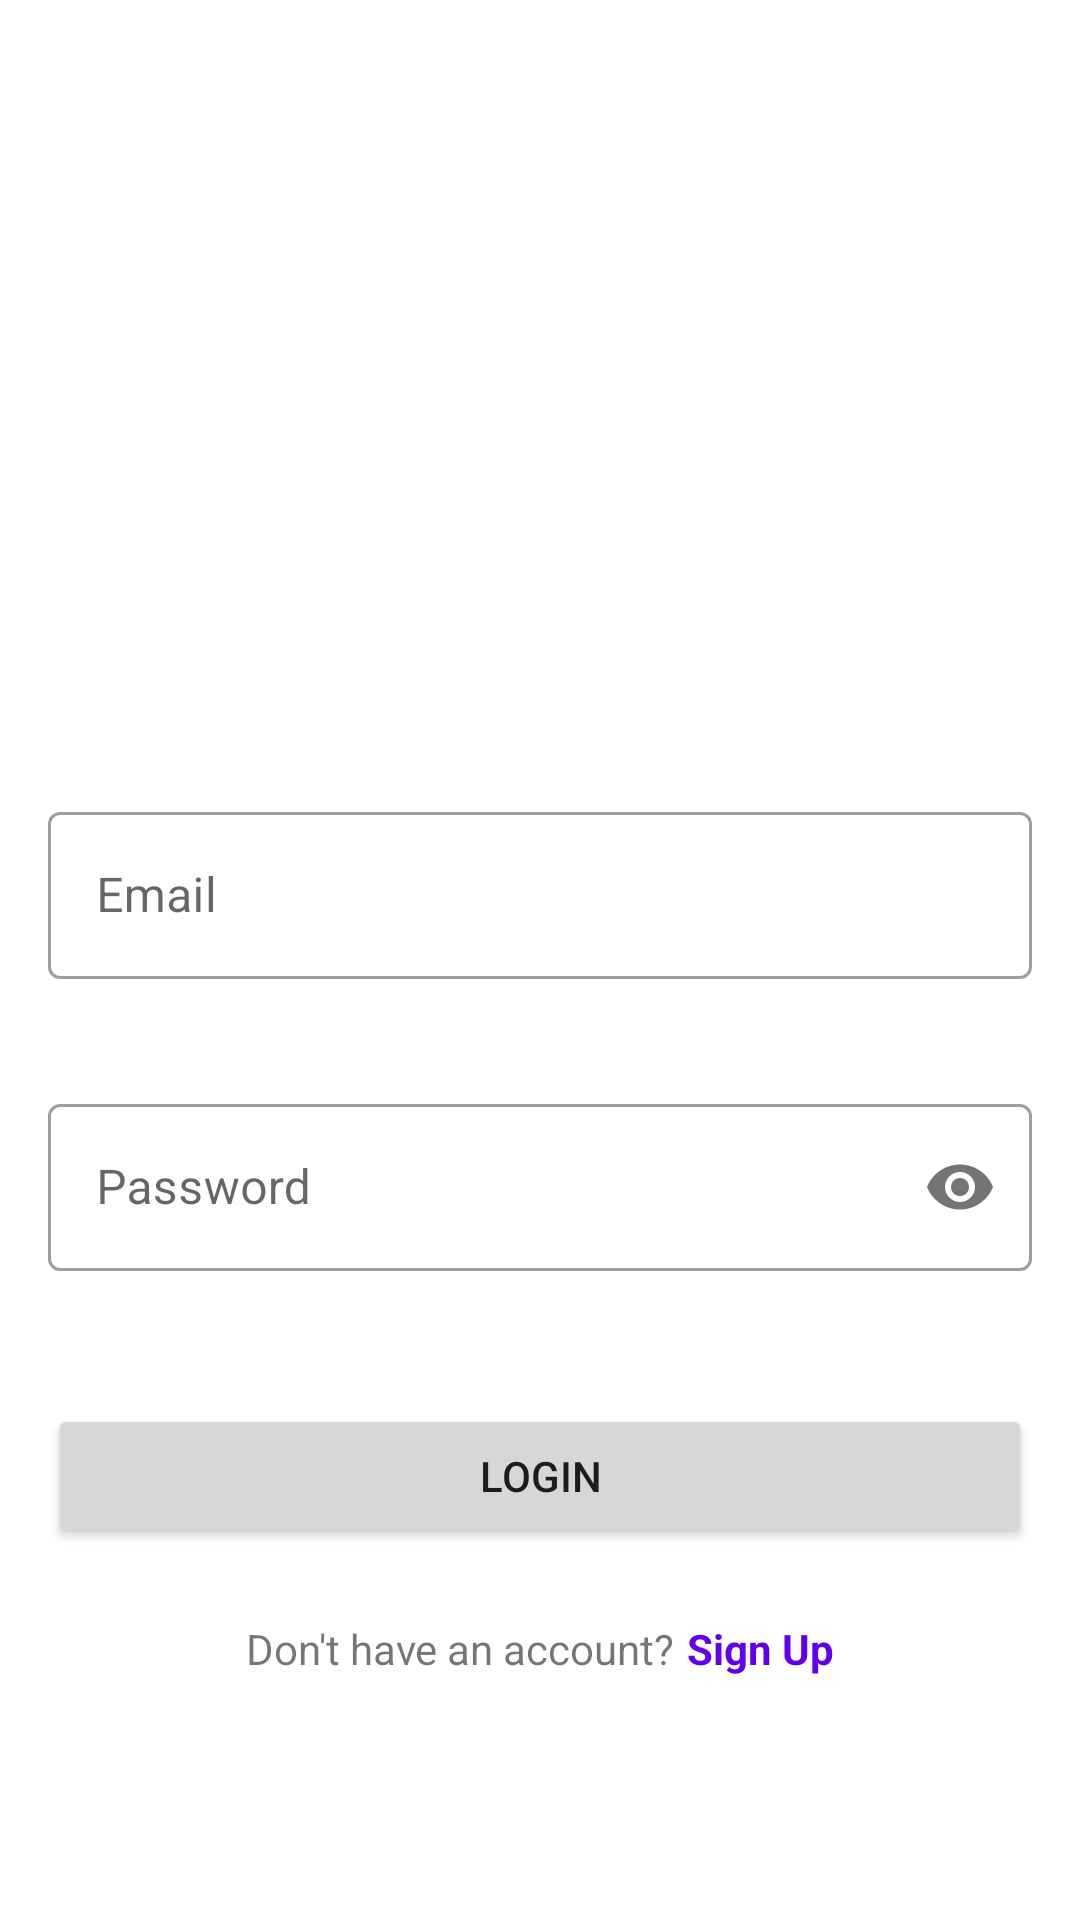

The Android layout XML behind this screen, and the referenced resources:
<!-- AndroidManifest.xml: application theme Theme.SandhyasBeautyServices -->
<!-- res/layout/fragment_login.xml -->
<?xml version="1.0" encoding="utf-8"?>
<androidx.constraintlayout.widget.ConstraintLayout xmlns:android="http://schemas.android.com/apk/res/android"
    xmlns:app="http://schemas.android.com/apk/res-auto"
    xmlns:tools="http://schemas.android.com/tools"
    android:layout_width="match_parent"
    android:layout_height="match_parent"
    android:padding="16dp">
    

    <ImageView
        android:id="@+id/imageViewLogo"
        android:layout_width="120dp"
        android:layout_height="120dp"
        android:layout_marginTop="32dp"
        android:contentDescription="App Logo"
        android:src="@drawable/ic_launcher_foreground"
        app:layout_constraintBottom_toTopOf="@+id/textFieldEmailLayout"
        app:layout_constraintEnd_toEndOf="parent"
        app:layout_constraintStart_toStartOf="parent"
        app:layout_constraintTop_toTopOf="parent"
        app:layout_constraintVertical_chainStyle="packed" />


    <com.google.android.material.textfield.TextInputLayout
        android:id="@+id/textFieldEmailLayout"
        style="@style/Widget.MaterialComponents.TextInputLayout.OutlinedBox"
        android:layout_width="0dp"
        android:layout_height="wrap_content"
        android:layout_marginTop="32dp"
        android:hint="Email"
        app:errorEnabled="true"
        app:layout_constraintBottom_toTopOf="@+id/textFieldPasswordLayout"
        app:layout_constraintEnd_toEndOf="parent"
        app:layout_constraintStart_toStartOf="parent"
        app:layout_constraintTop_toBottomOf="@+id/imageViewLogo">

        <com.google.android.material.textfield.TextInputEditText
            android:id="@+id/editTextEmail"
            android:layout_width="match_parent"
            android:layout_height="wrap_content"
            android:inputType="textEmailAddress"
            android:maxLines="1" />
        
    </com.google.android.material.textfield.TextInputLayout>

    <com.google.android.material.textfield.TextInputLayout
        android:id="@+id/textFieldPasswordLayout"
        style="@style/Widget.MaterialComponents.TextInputLayout.OutlinedBox"
        android:layout_width="0dp"
        android:layout_height="wrap_content"
        android:layout_marginTop="16dp"
        android:hint="Password"
        app:errorEnabled="true"
        app:layout_constraintBottom_toTopOf="@+id/buttonLogin"
        app:layout_constraintEnd_toEndOf="parent"
        app:layout_constraintStart_toStartOf="parent"
        app:layout_constraintTop_toBottomOf="@+id/textFieldEmailLayout"
        app:passwordToggleEnabled="true">

        <com.google.android.material.textfield.TextInputEditText
            android:id="@+id/editTextPassword"
            android:layout_width="match_parent"
            android:layout_height="wrap_content"
            android:inputType="textPassword"
            android:maxLines="1" />
        
    </com.google.android.material.textfield.TextInputLayout>

    <Button
        android:id="@+id/buttonLogin"
        android:layout_width="0dp"
        android:layout_height="wrap_content"
        android:layout_marginTop="24dp"
        android:paddingTop="12dp"
        android:paddingBottom="12dp"
        android:text="Login"
        app:layout_constraintBottom_toTopOf="@+id/textViewSignUpPrompt"
        app:layout_constraintEnd_toEndOf="parent"
        app:layout_constraintStart_toStartOf="parent"
        app:layout_constraintTop_toBottomOf="@+id/textFieldPasswordLayout" />

    <TextView
        android:id="@+id/textViewSignUpPrompt"
        android:layout_width="wrap_content"
        android:layout_height="wrap_content"
        android:layout_marginTop="24dp"
        android:layout_marginEnd="4dp"
        android:text="Don't have an account?"
        app:layout_constraintBottom_toBottomOf="parent"
        app:layout_constraintEnd_toStartOf="@+id/textViewSignUp"
        app:layout_constraintHorizontal_chainStyle="packed"
        app:layout_constraintStart_toStartOf="parent"
        app:layout_constraintTop_toBottomOf="@+id/buttonLogin" />

    <TextView
        android:id="@+id/textViewSignUp"
        android:layout_width="wrap_content"
        android:layout_height="wrap_content"
        android:text="Sign Up"
        android:textColor="?attr/colorPrimary"
        android:textStyle="bold"
        app:layout_constraintBottom_toBottomOf="@+id/textViewSignUpPrompt"
        app:layout_constraintEnd_toEndOf="parent"
        app:layout_constraintStart_toEndOf="@+id/textViewSignUpPrompt"
        app:layout_constraintTop_toTopOf="@+id/textViewSignUpPrompt" />

    <ProgressBar
        android:id="@+id/progressBar"
        style="?android:attr/progressBarStyle"
        android:layout_width="wrap_content"
        android:layout_height="wrap_content"
        android:visibility="gone"
        app:layout_constraintBottom_toBottomOf="parent"
        app:layout_constraintEnd_toEndOf="parent"
        app:layout_constraintStart_toStartOf="parent"
        app:layout_constraintTop_toTopOf="parent"
        tools:visibility="visible" />

</androidx.constraintlayout.widget.ConstraintLayout>
<!-- resources referenced by this layout -->
<resources>
  <style name="Theme.SandhyasBeautyServices" parent="Base.Theme.SandhyasBeautyServices" />
  <style name="Base.Theme.SandhyasBeautyServices" parent="Theme.MaterialComponents.Light.NoActionBar">
          
          
          <item name="android:windowOptOutEdgeToEdgeEnforcement" tools:ignore="NewApi">true</item>
      </style>
</resources>
